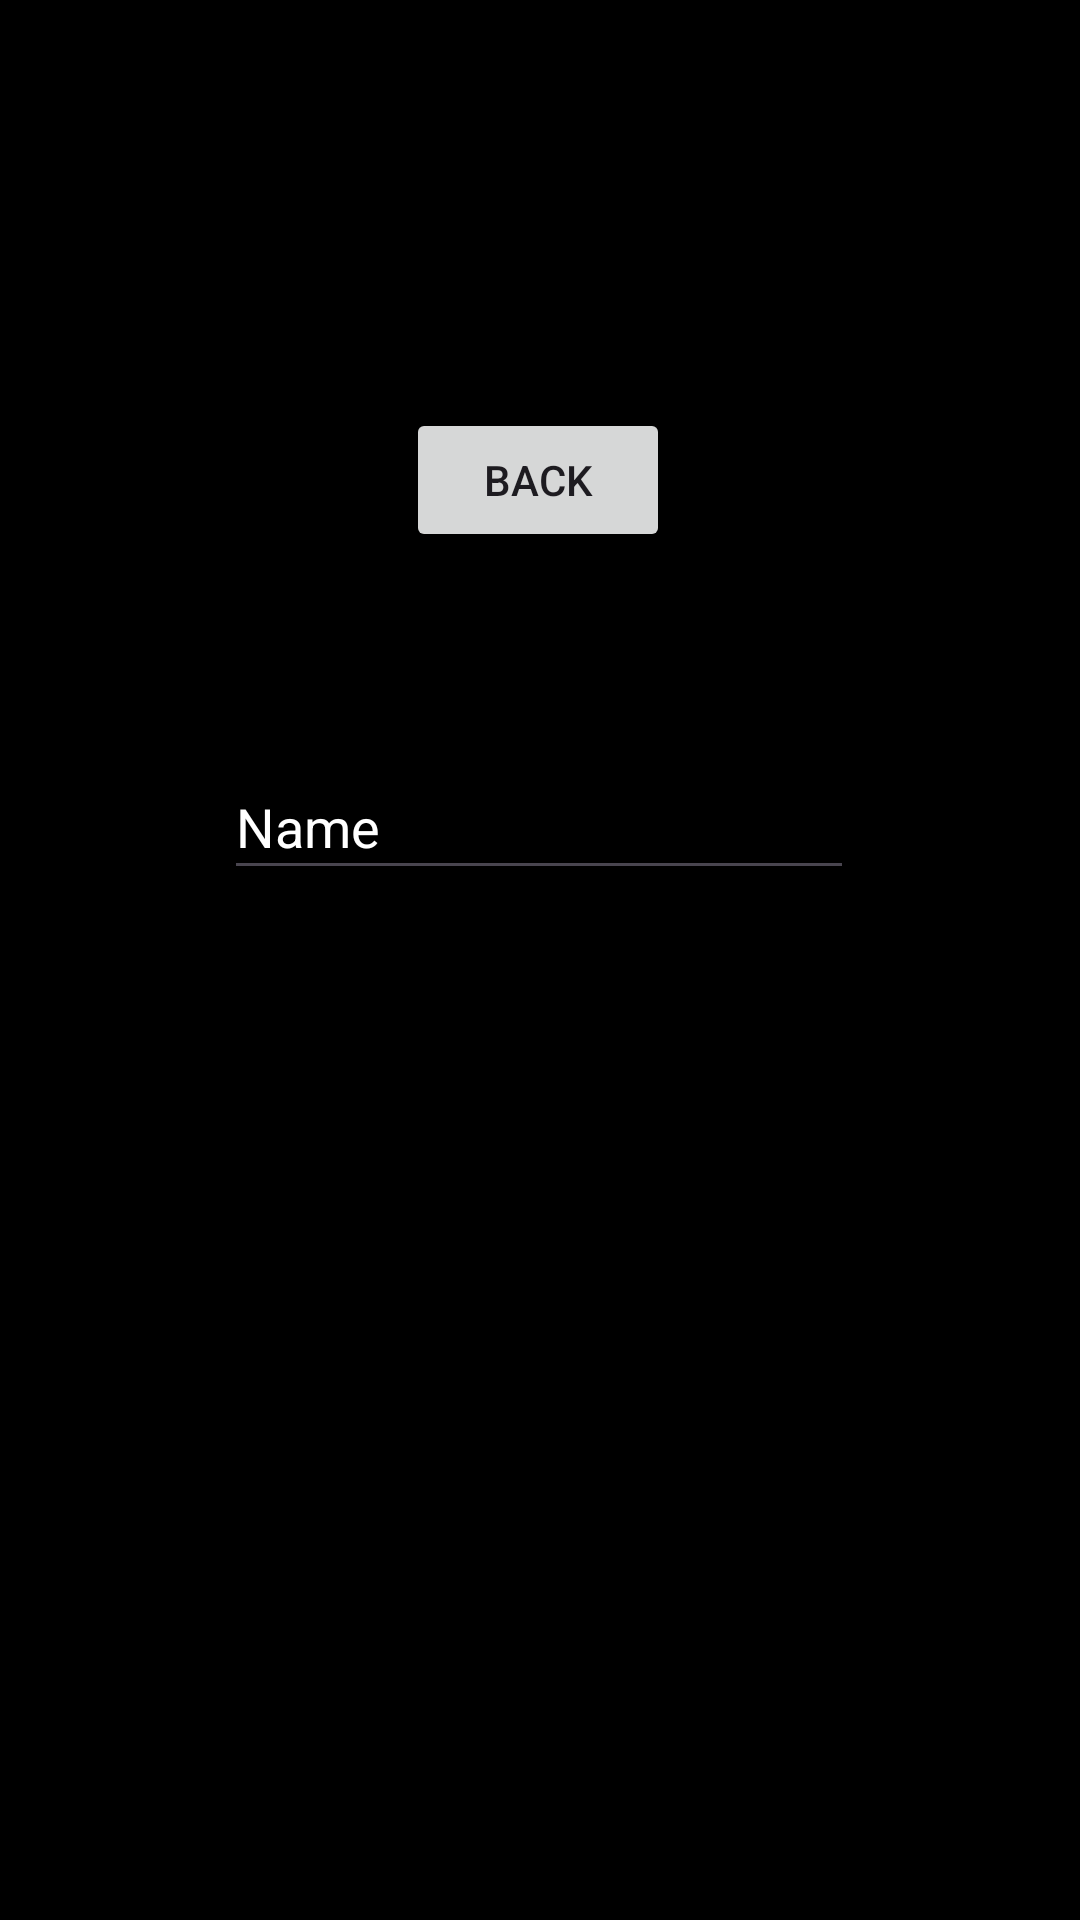

Write the Android layout XML for this screen, with the resource values it uses.
<!-- AndroidManifest.xml: application theme Theme.W3statesWithLifeCycle -->
<!-- res/layout/activity_main2.xml -->
<?xml version="1.0" encoding="utf-8"?>
<androidx.constraintlayout.widget.ConstraintLayout xmlns:android="http://schemas.android.com/apk/res/android"
    xmlns:app="http://schemas.android.com/apk/res-auto"
    xmlns:tools="http://schemas.android.com/tools"
    android:layout_width="match_parent"
    android:layout_height="match_parent"
    android:background="@color/black"
    tools:context=".MainActivity2">

    <Button
        android:id="@+id/b3"
        android:layout_width="wrap_content"
        android:layout_height="wrap_content"
        android:layout_marginTop="136dp"
        android:text="Back"
        app:layout_constraintEnd_toEndOf="parent"
        app:layout_constraintHorizontal_bias="0.498"
        app:layout_constraintStart_toStartOf="parent"
        app:layout_constraintTop_toTopOf="parent" />

    <EditText
        android:id="@+id/input"
        android:layout_width="wrap_content"
        android:layout_height="45dp"
        android:layout_marginBottom="276dp"
        android:ems="10"
        android:inputType="text"
        android:text="Name"
        android:textColor="@color/white"
        app:layout_constraintBottom_toBottomOf="parent"
        app:layout_constraintEnd_toEndOf="parent"
        app:layout_constraintHorizontal_bias="0.497"
        app:layout_constraintStart_toStartOf="parent"
        app:layout_constraintTop_toBottomOf="@+id/b3" />
</androidx.constraintlayout.widget.ConstraintLayout>
<!-- resources referenced by this layout -->
<resources>
  <style name="Theme.W3statesWithLifeCycle" parent="Base.Theme.W3statesWithLifeCycle" />
  <style name="Base.Theme.W3statesWithLifeCycle" parent="Theme.Material3.DayNight.NoActionBar">
          
          
      </style>
  <!-- not gathered from this repository: default colours our renderer supplied (Android Studio template values) -->
  <color name="black">#FF000000</color>
  <color name="white">#FFFFFFFF</color>
</resources>
